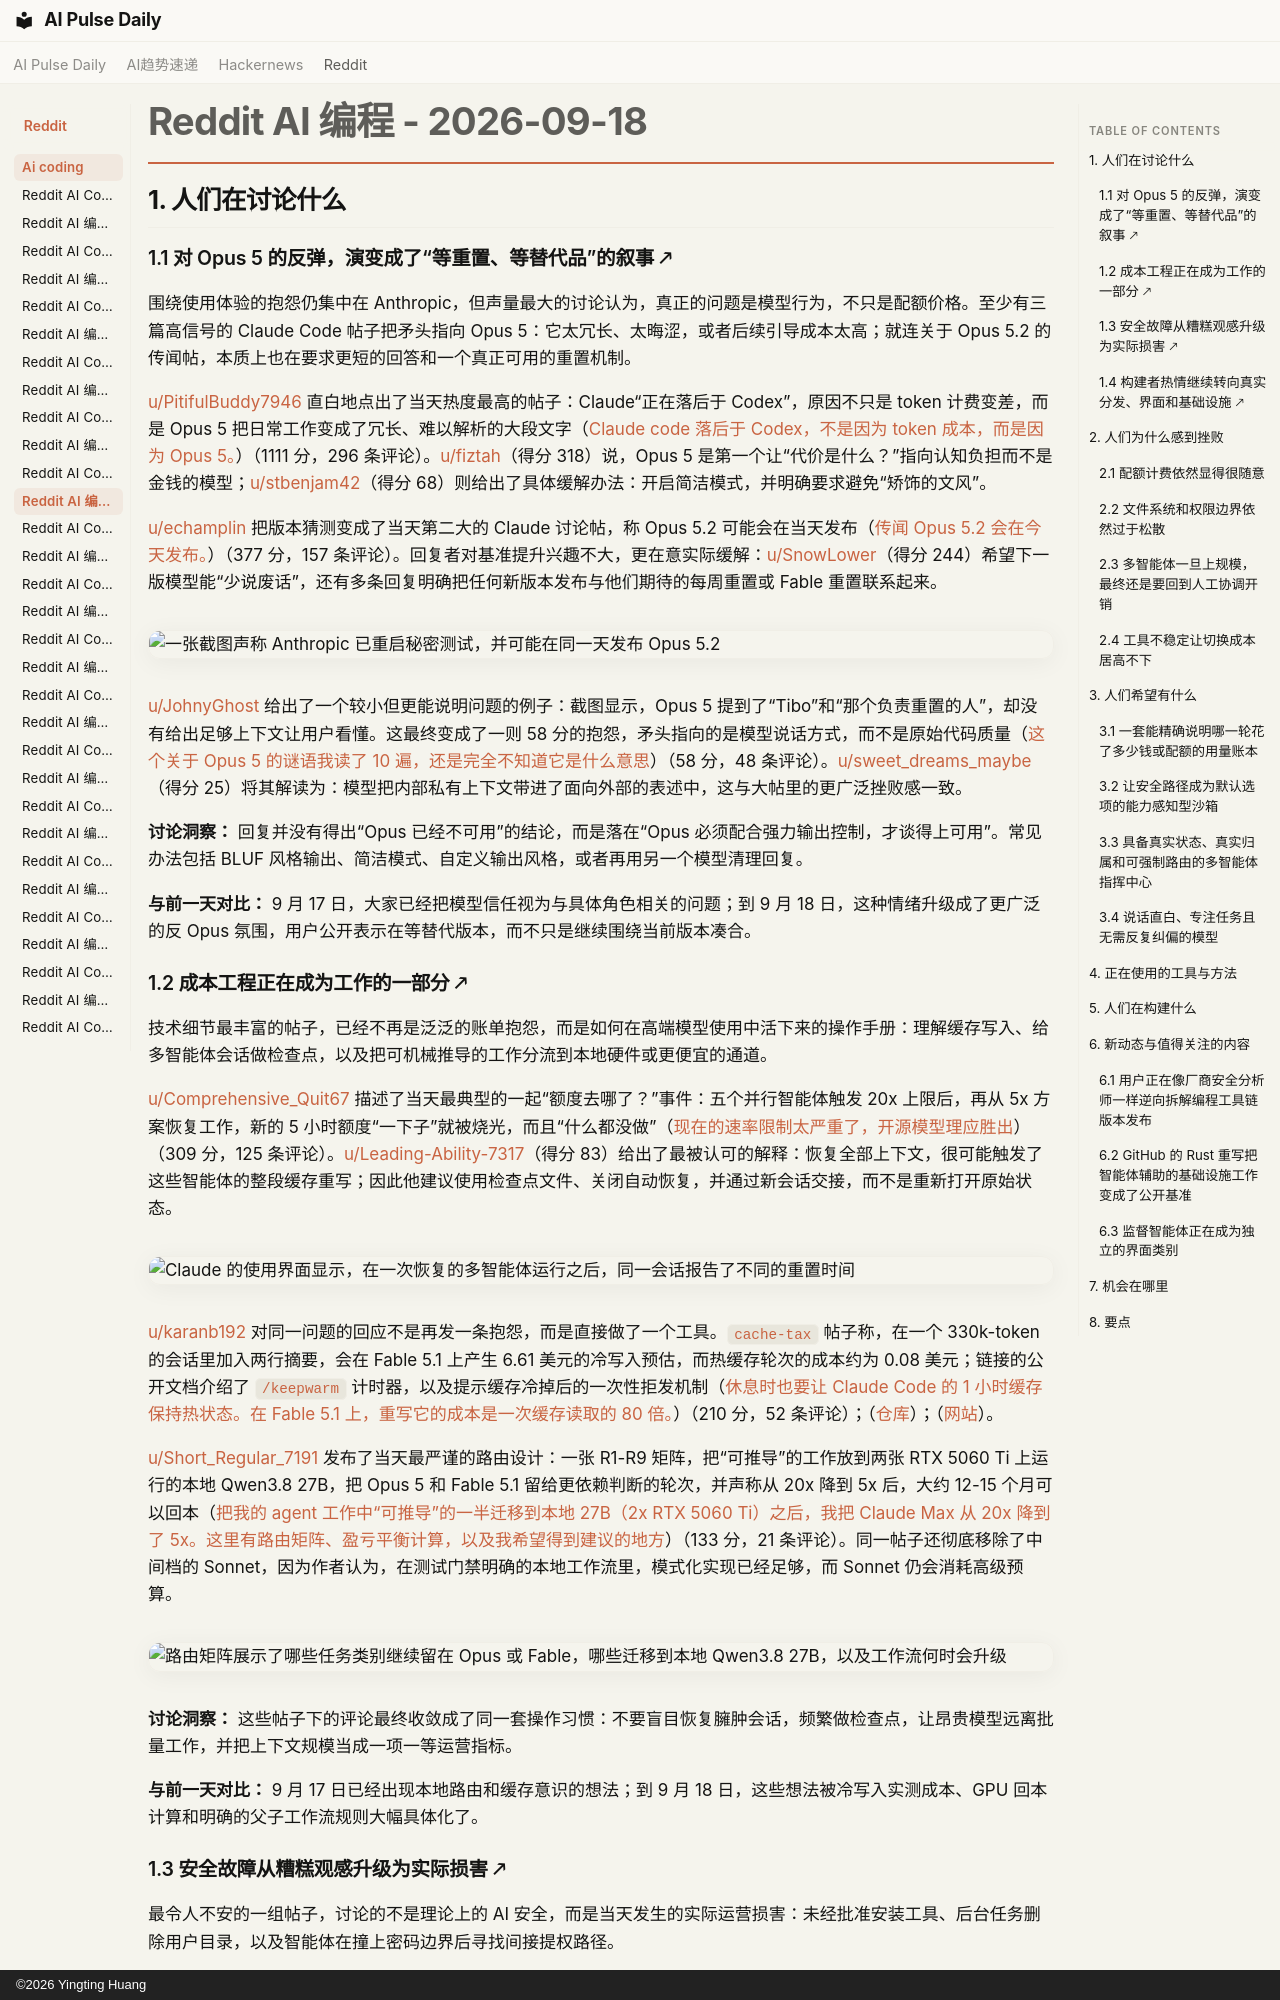

repository: vibewatch/vibewatch.github.io · page: reddit/ai-coding/2026-09-18.zh/index.html · generator: mkdocs · copyright: ©2026 Yingting Huang

# Reddit AI 编程 - 2026-09-18

## 1. 人们在讨论什么

### 1.1 对 Opus 5 的反弹，演变成了“等重置、等替代品”的叙事 🡕

围绕使用体验的抱怨仍集中在 Anthropic，但声量最大的讨论认为，真正的问题是模型行为，不只是配额价格。至少有三篇高信号的 Claude Code 帖子把矛头指向 Opus 5：它太冗长、太晦涩，或者后续引导成本太高；就连关于 Opus 5.2 的传闻帖，本质上也在要求更短的回答和一个真正可用的重置机制。

[u/PitifulBuddy7946](https://www.reddit.com/user/PitifulBuddy7946) 直白地点出了当天热度最高的帖子：Claude“正在落后于 Codex”，原因不只是 token 计费变差，而是 Opus 5 把日常工作变成了冗长、难以解析的大段文字（[Claude code 落后于 Codex，不是因为 token 成本，而是因为 Opus 5。](https://www.reddit.com/r/ClaudeCode/comments/1wiujum/claude_code_is_falling_behind_codex_not_because/)）（1111 分，296 条评论）。[u/fiztah](https://www.reddit.com/user/fiztah)（得分 318）说，Opus 5 是第一个让“代价是什么？”指向认知负担而不是金钱的模型；[u/stbenjam42](https://www.reddit.com/user/stbenjam42)（得分 68）则给出了具体缓解办法：开启简洁模式，并明确要求避免“矫饰的文风”。

[u/echamplin](https://www.reddit.com/user/echamplin) 把版本猜测变成了当天第二大的 Claude 讨论帖，称 Opus 5.2 可能会在当天发布（[传闻 Opus 5.2 会在今天发布。](https://www.reddit.com/r/ClaudeCode/comments/1wjpk51/opus_52_rumored_to_be_coming_today/)）（377 分，157 条评论）。回复者对基准提升兴趣不大，更在意实际缓解：[u/SnowLower](https://www.reddit.com/user/SnowLower)（得分 244）希望下一版模型能“少说废话”，还有多条回复明确把任何新版本发布与他们期待的每周重置或 Fable 重置联系起来。

![一张截图声称 Anthropic 已重启秘密测试，并可能在同一天发布 Opus 5.2](https://i.redd.it/0v4qmvb71aqh1.jpeg)

[u/JohnyGhost](https://www.reddit.com/user/JohnyGhost) 给出了一个较小但更能说明问题的例子：截图显示，Opus 5 提到了“Tibo”和“那个负责重置的人”，却没有给出足够上下文让用户看懂。这最终变成了一则 58 分的抱怨，矛头指向的是模型说话方式，而不是原始代码质量（[这个关于 Opus 5 的谜语我读了 10 遍，还是完全不知道它是什么意思](https://www.reddit.com/r/ClaudeCode/comments/1wjt3n0/i_had_to_read_this_opus_5_riddle_10_times_and_i/)）（58 分，48 条评论）。[u/sweet_dreams_maybe](https://www.reddit.com/user/sweet_dreams_maybe)（得分 25）将其解读为：模型把内部私有上下文带进了面向外部的表述中，这与大帖里的更广泛挫败感一致。

**讨论洞察：** 回复并没有得出“Opus 已经不可用”的结论，而是落在“Opus 必须配合强力输出控制，才谈得上可用”。常见办法包括 BLUF 风格输出、简洁模式、自定义输出风格，或者再用另一个模型清理回复。

**与前一天对比：** 9 月 17 日，大家已经把模型信任视为与具体角色相关的问题；到 9 月 18 日，这种情绪升级成了更广泛的反 Opus 氛围，用户公开表示在等替代版本，而不只是继续围绕当前版本凑合。

### 1.2 成本工程正在成为工作的一部分 🡕

技术细节最丰富的帖子，已经不再是泛泛的账单抱怨，而是如何在高端模型使用中活下来的操作手册：理解缓存写入、给多智能体会话做检查点，以及把可机械推导的工作分流到本地硬件或更便宜的通道。

[u/Comprehensive_Quit67](https://www.reddit.com/user/Comprehensive_Quit67) 描述了当天最典型的一起“额度去哪了？”事件：五个并行智能体触发 20x 上限后，再从 5x 方案恢复工作，新的 5 小时额度“一下子”就被烧光，而且“什么都没做”（[现在的速率限制太严重了，开源模型理应胜出](https://www.reddit.com/r/ClaudeCode/comments/1wjhkef/rate_limits_are_so_bad_right_now_open_source/)）（309 分，125 条评论）。[u/Leading-Ability-7317](https://www.reddit.com/user/Leading-Ability-7317)（得分 83）给出了最被认可的解释：恢复全部上下文，很可能触发了这些智能体的整段缓存重写；因此他建议使用检查点文件、关闭自动恢复，并通过新会话交接，而不是重新打开原始状态。

![Claude 的使用界面显示，在一次恢复的多智能体运行之后，同一会话报告了不同的重置时间](https://preview.redd.it/drjiheo0u7qh1.png?width=1200&format=png&auto=webp&s=e42ca9a7d51c369d83be5873a4d972e43e6d5272)

[u/karanb192](https://www.reddit.com/user/karanb192) 对同一问题的回应不是再发一条抱怨，而是直接做了一个工具。`cache-tax` 帖子称，在一个 330k-token 的会话里加入两行摘要，会在 Fable 5.1 上产生 6.61 美元的冷写入预估，而热缓存轮次的成本约为 0.08 美元；链接的公开文档介绍了 `/keepwarm` 计时器，以及提示缓存冷掉后的一次性拒发机制（[休息时也要让 Claude Code 的 1 小时缓存保持热状态。在 Fable 5.1 上，重写它的成本是一次缓存读取的 80 倍。](https://www.reddit.com/r/ClaudeCode/comments/1wj108u/keep_claude_codes_1hour_cache_warm_during_breaks/)）（210 分，52 条评论）；（[仓库](https://github.com/karanb192/cache-tax)）；（[网站](https://cache-tax.karanbansal.in)）。

[u/Short_Regular_7191](https://www.reddit.com/user/Short_Regular_7191) 发布了当天最严谨的路由设计：一张 R1-R9 矩阵，把“可推导”的工作放到两张 RTX 5060 Ti 上运行的本地 Qwen3.8 27B，把 Opus 5 和 Fable 5.1 留给更依赖判断的轮次，并声称从 20x 降到 5x 后，大约 12-15 个月可以回本（[把我的 agent 工作中“可推导”的一半迁移到本地 27B（2x RTX 5060 Ti）之后，我把 Claude Max 从 20x 降到了 5x。这里有路由矩阵、盈亏平衡计算，以及我希望得到建议的地方](https://www.reddit.com/r/ClaudeCode/comments/1winjoh/downgraded_claude_max_20x_5x_after_moving_the/)）（133 分，21 条评论）。同一帖子还彻底移除了中间档的 Sonnet，因为作者认为，在测试门禁明确的本地工作流里，模式化实现已经足够，而 Sonnet 仍会消耗高级预算。

![路由矩阵展示了哪些任务类别继续留在 Opus 或 Fable，哪些迁移到本地 Qwen3.8 27B，以及工作流何时会升级](https://preview.redd.it/y1tgync9a1qh1.png?width=1520&format=png&auto=webp&s=5a0ea999e0127728b31c2e3b934b1070f7dee906)

**讨论洞察：** 这些帖子下的评论最终收敛成了同一套操作习惯：不要盲目恢复臃肿会话，频繁做检查点，让昂贵模型远离批量工作，并把上下文规模当成一项一等运营指标。

**与前一天对比：** 9 月 17 日已经出现本地路由和缓存意识的想法；到 9 月 18 日，这些想法被冷写入实测成本、GPU 回本计算和明确的父子工作流规则大幅具体化了。
